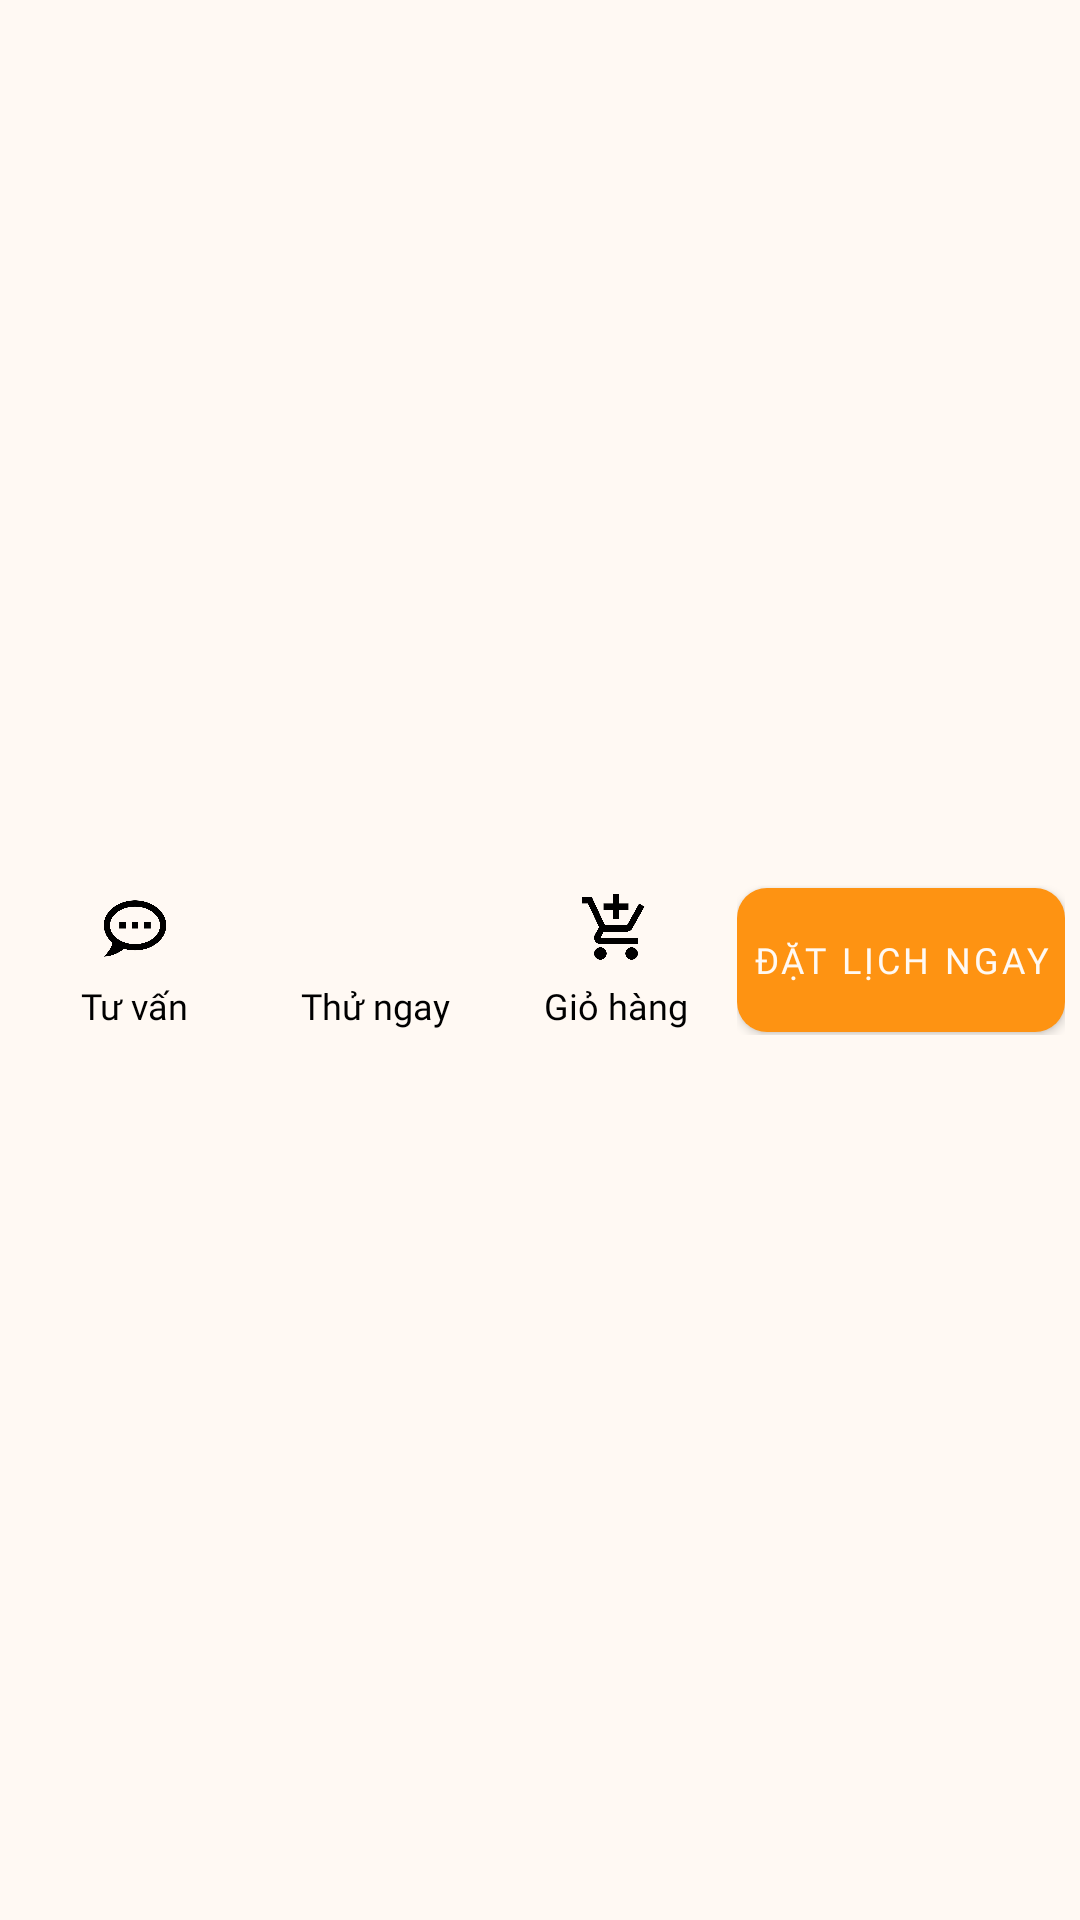

Write the Android layout XML for this screen, with the resource values it uses.
<!-- AndroidManifest.xml: application theme Theme.AuroraSpa -->
<!-- res/layout/nav_bar2.xml -->
<?xml version="1.0" encoding="utf-8"?>
<androidx.constraintlayout.widget.ConstraintLayout
    xmlns:android="http://schemas.android.com/apk/res/android"
    xmlns:app="http://schemas.android.com/apk/res-auto"
    android:id="@+id/navbar2"
    android:layout_width="match_parent"
    android:layout_height="wrap_content"
    android:background="@color/cream"
    android:paddingBottom="10dp"
    android:paddingTop="10dp"
    android:paddingHorizontal="5dp">

    <LinearLayout
        android:id="@+id/nav_tuvan"
        android:layout_width="0dp"
        android:layout_height="wrap_content"
        android:orientation="vertical"
        android:gravity="center"
        app:layout_constraintStart_toStartOf="parent"
        app:layout_constraintEnd_toStartOf="@id/nav_thungay"
        app:layout_constraintTop_toTopOf="parent"
        app:layout_constraintBottom_toBottomOf="parent">

        <ImageView
            android:id="@+id/imgTuvan"
            android:layout_width="50dp"
            android:layout_height="25dp"
            android:src="@drawable/ic_consultant"
            android:background="@android:color/transparent"/>

        <TextView
            android:layout_marginTop="5dp"
            android:layout_width="wrap_content"
            android:layout_height="wrap_content"
            android:text="Tư vấn"
            android:textSize="12sp"
            android:textColor="@color/black"
            style="@style/fontInter12Reg"
            android:id="@+id/txtTuvan"/>
    </LinearLayout>


    <LinearLayout
        android:id="@+id/nav_thungay"
        android:layout_width="0dp"
        android:layout_height="wrap_content"
        android:orientation="vertical"
        android:gravity="center"
        app:layout_constraintStart_toEndOf="@id/nav_tuvan"
        app:layout_constraintEnd_toStartOf="@id/nav_giohang"
        app:layout_constraintTop_toTopOf="parent"
        app:layout_constraintBottom_toBottomOf="parent"
        >

        <ImageView
            android:id="@+id/imgThungay"
            android:layout_width="50dp"
            android:layout_height="25dp"
            android:src="@drawable/ic_camera"
            android:background="@android:color/transparent"/>

        <TextView
            android:layout_marginTop="5dp"
            android:layout_width="wrap_content"
            android:layout_height="wrap_content"
            android:text="Thử ngay"
            android:textSize="12sp"
            android:textColor="@color/black"
            style="@style/fontInter12Reg"
            android:id="@+id/txtThungay"/>
    </LinearLayout>

    <LinearLayout
        android:id="@+id/nav_giohang"
        android:layout_width="0dp"
        android:layout_height="wrap_content"
        android:orientation="vertical"
        android:gravity="center"
        app:layout_constraintStart_toEndOf="@id/nav_thungay"
        app:layout_constraintEnd_toStartOf="@id/nav_datlich"
        app:layout_constraintTop_toTopOf="parent"
        app:layout_constraintBottom_toBottomOf="parent"
       >

        <ImageView
            android:id="@+id/imgGiohang"
            android:layout_width="50dp"
            android:layout_height="25dp"
            android:src="@drawable/ic_cart2"
            android:background="@android:color/transparent"/>

        <TextView
            android:layout_marginTop="5dp"
            android:layout_width="wrap_content"
            android:layout_height="wrap_content"
            android:text="Giỏ hàng"
            android:textSize="12sp"
            android:textColor="@color/black"
            style="@style/fontInter12Reg"
            android:id="@+id/txtGiohang"/>
    </LinearLayout>


    <LinearLayout
        android:id="@+id/nav_datlich"
        android:layout_width="wrap_content"
        android:layout_height="50dp"
        android:orientation="vertical"
        android:gravity="center"
        app:layout_constraintStart_toEndOf="@id/nav_giohang"
        app:layout_constraintEnd_toEndOf="parent"
        app:layout_constraintTop_toTopOf="parent"
        app:layout_constraintBottom_toBottomOf="parent"
        app:layout_constraintHorizontal_chainStyle="spread_inside">


        <Button
            android:id="@+id/btnDatLich"
            android:layout_width="wrap_content"
            android:layout_height="wrap_content"
            android:text="ĐẶT LỊCH NGAY"
            style="@style/ButtonCustom"
            android:textSize="12sp"/>


    </LinearLayout>

</androidx.constraintlayout.widget.ConstraintLayout>
<!-- resources referenced by this layout -->
<resources>
  <color name="black">#FF000000</color>
  <color name="cream">#FFF9F3</color>
  <!-- drawable ic_cart2: png bitmap (drawable, 16850 bytes) -->
  <!-- drawable ic_consultant: png bitmap (drawable, 17544 bytes) -->
  <style name="ButtonCustom" parent="Widget.MaterialComponents.Button">
          <item name="android:background">@drawable/button_custom</item>
          <item name="backgroundTint">@null</item>
          <item name="android:textColor">@color/text_color_button</item>
          <item name="cornerRadius">10dp</item>
          <item name="android:padding">5dp</item>
          <item name="android:textSize">16sp</item>
          <item name="android:fontFamily">@font/montserrat_extrabold</item>
      </style>
  <style name="fontInter12Reg">
          <item name="android:fontFamily">@font/inter</item>
          <item name="android:textSize">12sp</item>
      </style>
  <style name="Theme.AuroraSpa" parent="Base.Theme.AuroraSpa" />
  <!-- drawable button_custom (drawable) -->
  <?xml version="1.0" encoding="utf-8"?>
  <selector xmlns:android="http://schemas.android.com/apk/res/android">
      <item android:state_pressed="true" android:drawable="@drawable/button_pressed"/>
      <item android:drawable="@drawable/button_unpressed"/>
  </selector>
  <style name="Base.Theme.AuroraSpa" parent="Theme.Material3.DayNight.NoActionBar">
          
          
  
      </style>
  <!-- drawable button_pressed (drawable) -->
  <?xml version="1.0" encoding="utf-8"?>
  <shape xmlns:android="http://schemas.android.com/apk/res/android" android:shape="rectangle">
      <corners android:radius="10dp"/>
      <solid android:color="@color/cream"/>
      <padding android:right="5dp"
          android:left="5dp"
          android:bottom="5dp"
          android:top="5dp"/>
  </shape>
  <!-- drawable button_unpressed (drawable) -->
  <?xml version="1.0" encoding="utf-8"?>
  <shape xmlns:android="http://schemas.android.com/apk/res/android" android:shape="rectangle">
      <corners android:radius="10dp"/>
      <solid android:color="@color/orange"/>
      <padding android:right="5dp"
          android:left="5dp"
          android:bottom="5dp"
          android:top="5dp"/>
  </shape>
  <color name="orange">#FE9312</color>
</resources>
